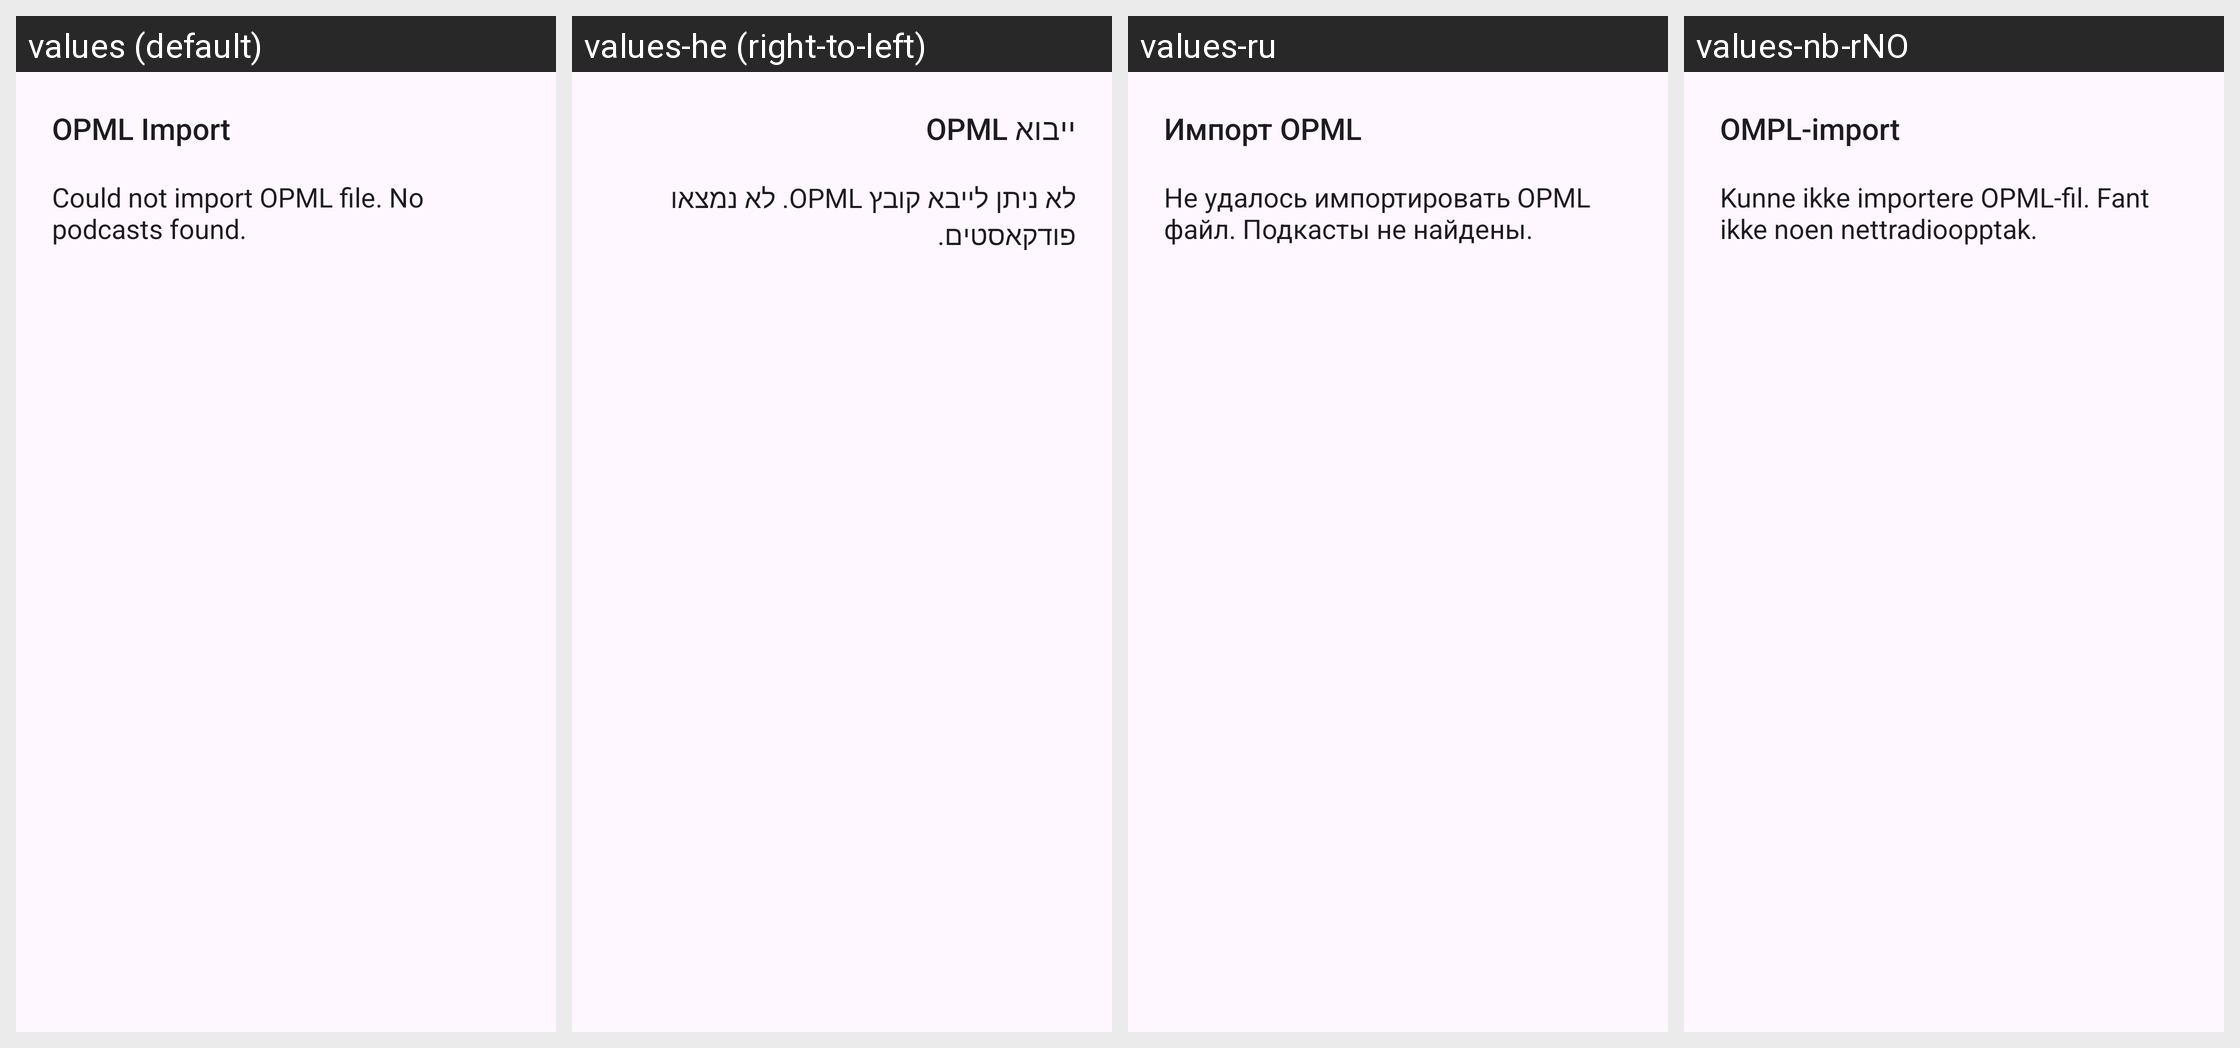

This grid shows one Android layout under several languages. Give, for every string resource on the screen, its name, the default text and each shown locale's text.
Android screen res/layout/dialog_opml_import.xml rendered under 4 locales, left to right: values (default), values-he (right-to-left), values-ru, values-nb-rNO. Device: Nexus 5 (rendered at 1080×1920; each locale shown at half size, 540×960, under a caption strip naming it); theme AppTheme.
Other locales in the repository, not shown: values-bn-rBD, values-ca, values-da, values-de, values-es, values-eu, values-fi, values-fr, values-fr-rCA, values-hr, values-it, values-nl, values-pl, values-pt, values-pt-rBR, values-si, values-sv, values-tr, values-tzm, values-zh-rCN.
Strings drawn on this screen, with the default value and each locale's value (text and hints the layout hard-codes, and strings that could not be matched under every locale, appear in the picture but are not listed):

dialog_opml_import_title
  values: OPML Import
  values-he: ייבוא OPML
  values-ru: Импорт OPML
  values-nb-rNO: OMPL-import

dialog_opml_import_message_error
  values: Could not import OPML file. No podcasts found.
  values-he: לא ניתן לייבא קובץ OPML. לא נמצאו פודקאסטים.
  values-ru: Не удалось импортировать OPML файл. Подкасты не найдены.
  values-nb-rNO: Kunne ikke importere OPML-fil. Fant ikke noen nettradioopptak.
